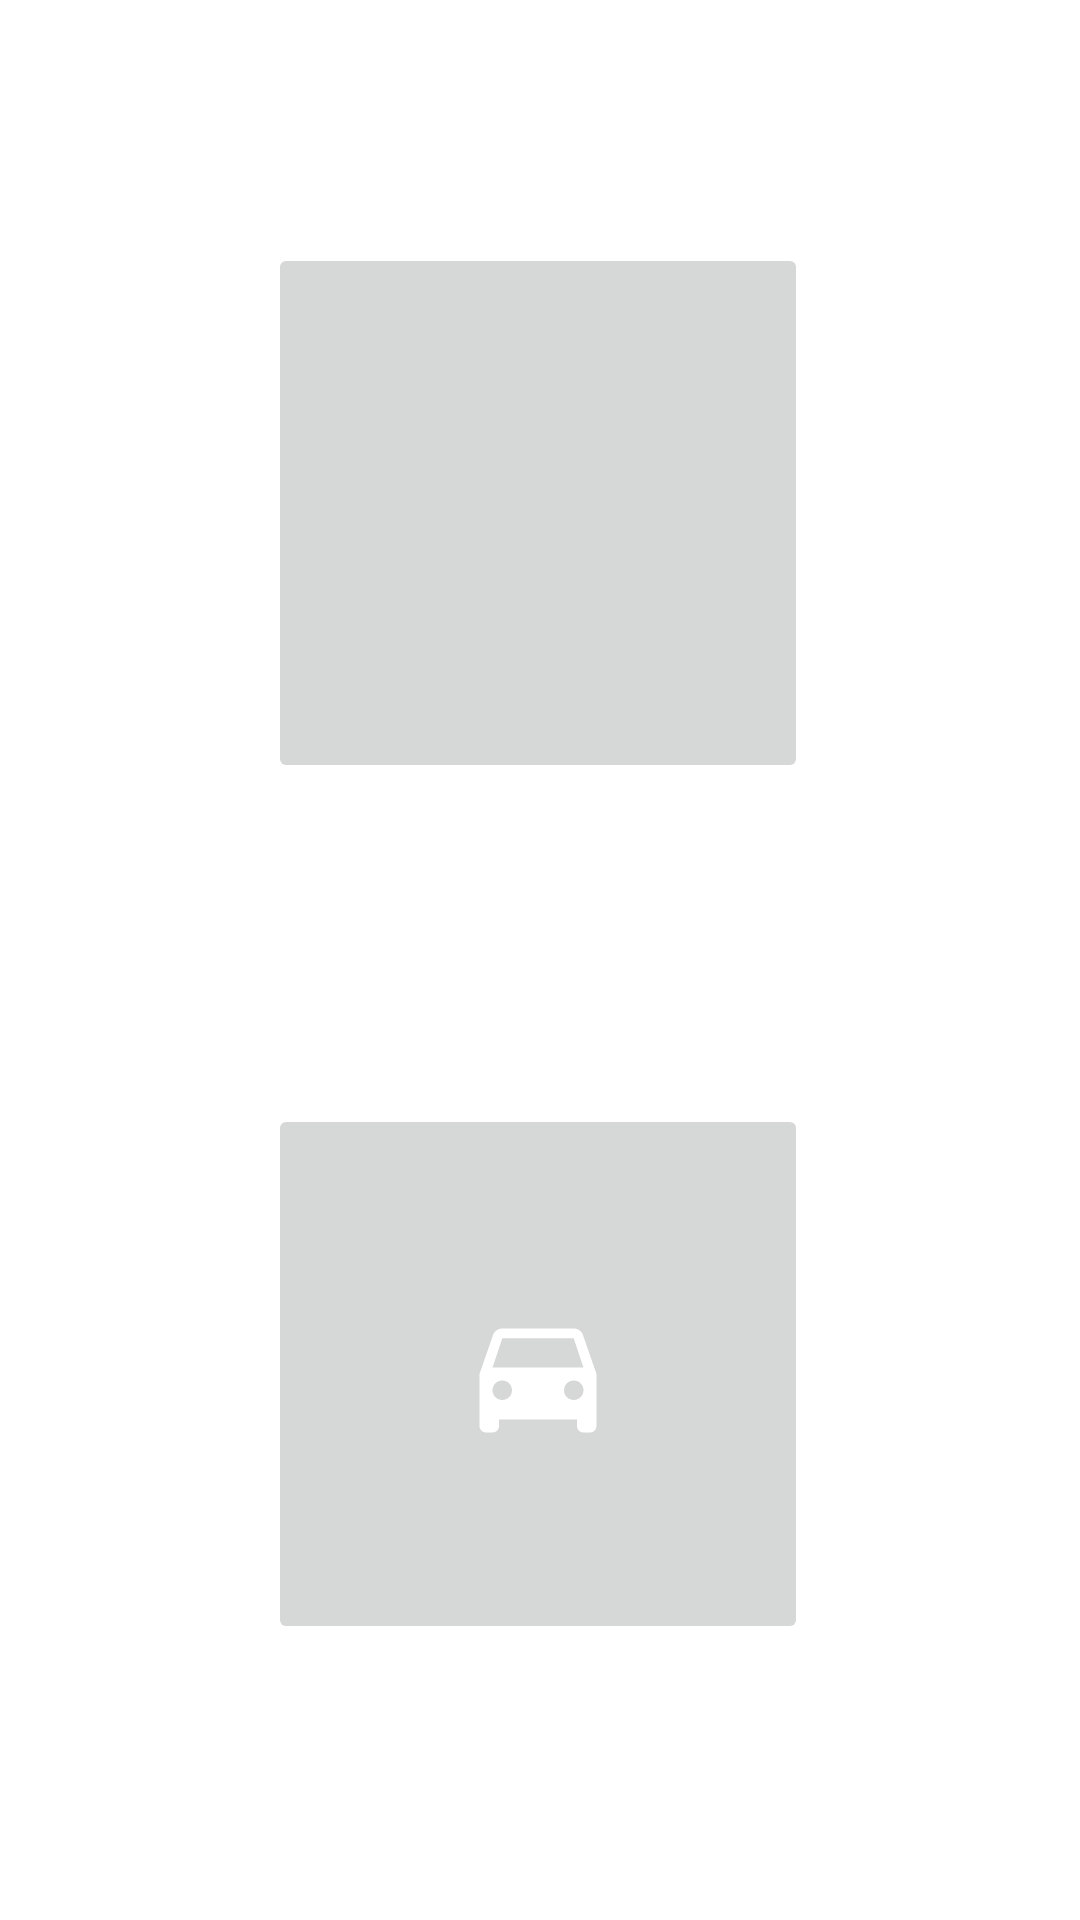

Reconstruct the res/layout file that produces this screen, plus the resources it refers to.
<!-- AndroidManifest.xml: application theme Theme.MounteR -->
<!-- res/layout/activity_search.xml -->
<?xml version="1.0" encoding="utf-8"?>
<androidx.constraintlayout.widget.ConstraintLayout xmlns:android="http://schemas.android.com/apk/res/android"
    xmlns:app="http://schemas.android.com/apk/res-auto"
    xmlns:tools="http://schemas.android.com/tools"
    android:layout_width="match_parent"
    android:layout_height="match_parent"
    tools:context=".ui.createListings.CreateListings">

    <ImageButton
        android:id="@+id/passenger_imgButton"
        android:layout_width="180dp"
        android:layout_height="180dp"
        android:visibility="visible"
        app:layout_constraintBottom_toBottomOf="parent"
        app:layout_constraintEnd_toEndOf="parent"
        app:layout_constraintHorizontal_bias="0.497"
        app:layout_constraintStart_toStartOf="parent"
        app:layout_constraintTop_toTopOf="parent"
        app:layout_constraintVertical_bias="0.176"
        app:srcCompat="@drawable/ic_launcher_foreground"
        tools:visibility="visible" />

    <ImageButton
        android:id="@+id/driver_imgButton"
        android:layout_width="180dp"
        android:layout_height="180dp"
        android:visibility="visible"
        app:layout_constraintBottom_toBottomOf="parent"
        app:layout_constraintEnd_toEndOf="parent"
        app:layout_constraintHorizontal_bias="0.497"
        app:layout_constraintStart_toStartOf="parent"
        app:layout_constraintTop_toTopOf="parent"
        app:layout_constraintVertical_bias="0.8"
        app:srcCompat="@drawable/car_icon_foreground"
        tools:visibility="visible" />

</androidx.constraintlayout.widget.ConstraintLayout>
<!-- resources referenced by this layout -->
<resources>
  <!-- drawable car_icon_foreground (drawable) -->
  <vector xmlns:android="http://schemas.android.com/apk/res/android"
      android:width="108dp"
      android:height="108dp"
      android:viewportWidth="108"
      android:viewportHeight="108"
      android:tint="#FFFFFF">
    <group android:scaleX="2.1663"
        android:scaleY="2.1663"
        android:translateX="28.0044"
        android:translateY="28.0044">
      <path
          android:fillColor="@android:color/white"
          android:pathData="M18.92,6.01C18.72,5.42 18.16,5 17.5,5h-11c-0.66,0 -1.21,0.42 -1.42,1.01L3,12v8c0,0.55 0.45,1 1,1h1c0.55,0 1,-0.45 1,-1v-1h12v1c0,0.55 0.45,1 1,1h1c0.55,0 1,-0.45 1,-1v-8l-2.08,-5.99zM6.5,16c-0.83,0 -1.5,-0.67 -1.5,-1.5S5.67,13 6.5,13s1.5,0.67 1.5,1.5S7.33,16 6.5,16zM17.5,16c-0.83,0 -1.5,-0.67 -1.5,-1.5s0.67,-1.5 1.5,-1.5 1.5,0.67 1.5,1.5 -0.67,1.5 -1.5,1.5zM5,11l1.5,-4.5h11L19,11L5,11z"/>
    </group>
  </vector>
  <!-- drawable ic_launcher_foreground: png bitmap (mipmap-hdpi, 4294 bytes) -->
  <style name="Theme.MounteR" parent="Theme.MaterialComponents.DayNight.DarkActionBar">
  
          <item name="android:windowAnimationStyle">@null</item>
          
          <item name="colorPrimary">@color/sfu_bright_red</item>
          <item name="colorPrimaryVariant">@color/sfu_bright_red</item>
          <item name="colorOnPrimary">@color/white</item>
          
          <item name="colorSecondary">@color/sfu_dark_red</item>
          <item name="colorSecondaryVariant">@color/sfu_dark_red</item>
          <item name="colorOnSecondary">@color/white</item>
          
          <item name="android:statusBarColor" tools:targetApi="l">?attr/colorPrimaryVariant</item>
          
      </style>
  <color name="sfu_bright_red">#FFa6192e</color>
  <color name="white">#FFFFFFFF</color>
  <color name="sfu_dark_red">#FF7d171d</color>
</resources>
